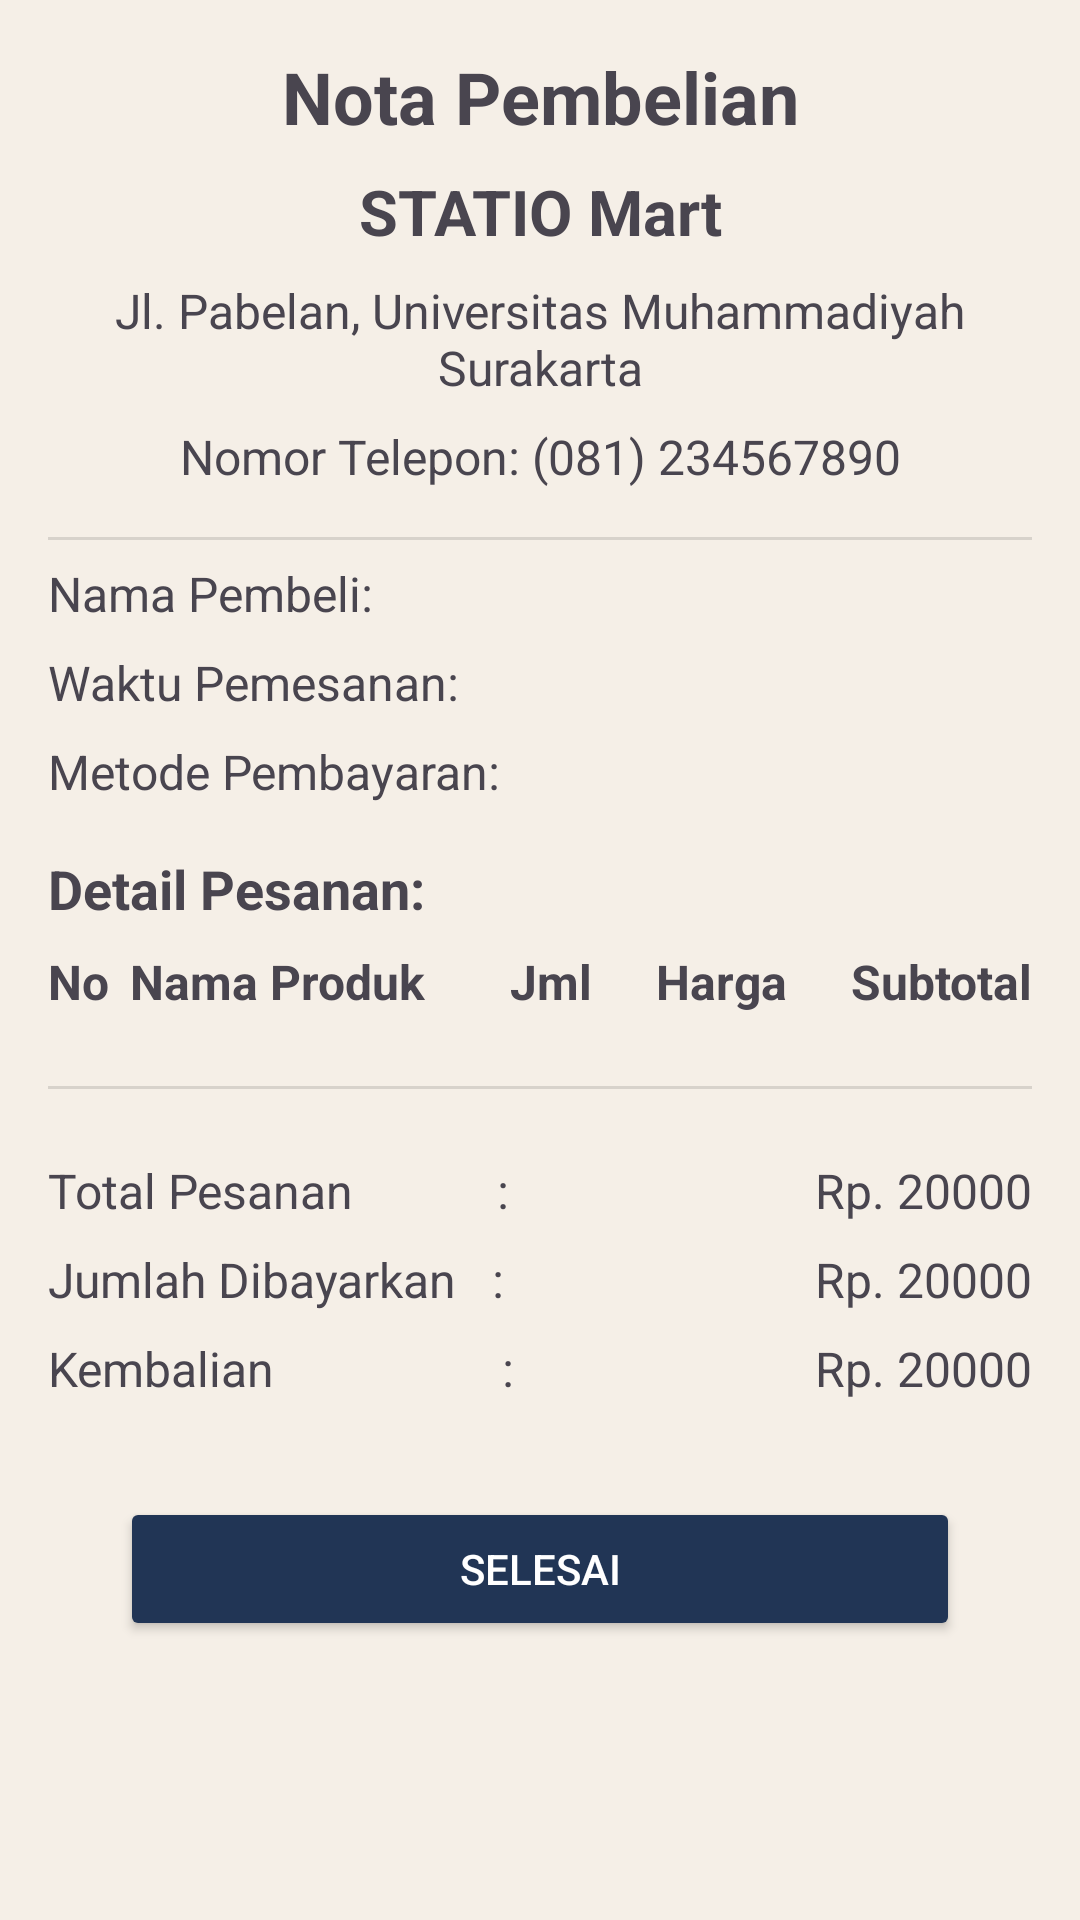

Android layout source for this screen:
<!-- AndroidManifest.xml: application theme Theme.Stationary -->
<!-- res/layout/activity_nota.xml -->
<?xml version="1.0" encoding="utf-8"?>
<FrameLayout xmlns:android="http://schemas.android.com/apk/res/android"
    xmlns:app="http://schemas.android.com/apk/res-auto"
    xmlns:tools="http://schemas.android.com/tools"
    android:layout_width="match_parent"
    android:layout_height="match_parent"
    tools:context=".activities.NotaActivity">

    <androidx.constraintlayout.widget.ConstraintLayout
        android:layout_width="match_parent"
        android:layout_height="match_parent"
        android:padding="16dp">

        
        <TextView
            android:id="@+id/textViewTitle"
            android:layout_width="wrap_content"
            android:layout_height="wrap_content"
            android:text="Nota Pembelian"
            android:textSize="24sp"
            android:textStyle="bold"
            app:layout_constraintTop_toTopOf="parent"
            app:layout_constraintStart_toStartOf="parent"
            app:layout_constraintEnd_toEndOf="parent" />

        
        <TextView
            android:id="@+id/textViewStoreName"
            android:layout_width="wrap_content"
            android:layout_height="wrap_content"
            android:text="STATIO Mart"
            android:textStyle="bold"
            android:textSize="21sp"
            android:gravity="center"
            app:layout_constraintTop_toBottomOf="@+id/textViewTitle"
            app:layout_constraintStart_toStartOf="parent"
            app:layout_constraintEnd_toEndOf="parent"
            android:layout_marginTop="8dp" />

        
        <TextView
            android:id="@+id/textViewStoreAddress"
            android:layout_width="wrap_content"
            android:layout_height="wrap_content"
            android:text="Jl. Pabelan, Universitas Muhammadiyah Surakarta"
            android:textSize="16sp"
            android:gravity="center"
            app:layout_constraintTop_toBottomOf="@+id/textViewStoreName"
            app:layout_constraintStart_toStartOf="parent"
            app:layout_constraintEnd_toEndOf="parent"
            android:layout_marginTop="8dp" />

        
        <TextView
            android:id="@+id/textViewStorePhone"
            android:layout_width="wrap_content"
            android:layout_height="wrap_content"
            android:text="Nomor Telepon: (081) 234567890"
            android:textSize="16sp"
            android:gravity="center"
            app:layout_constraintTop_toBottomOf="@+id/textViewStoreAddress"
            app:layout_constraintStart_toStartOf="parent"
            app:layout_constraintEnd_toEndOf="parent"
            android:layout_marginTop="8dp" />

        
        <View
            android:layout_width="0dp"
            android:layout_height="1dp"
            android:background="?android:attr/listDivider"
            app:layout_constraintTop_toBottomOf="@+id/textViewStorePhone"
            app:layout_constraintStart_toStartOf="parent"
            app:layout_constraintEnd_toEndOf="parent"
            android:layout_marginTop="16dp" />

        
        <TextView
            android:id="@+id/textViewBuyerName"
            android:layout_width="wrap_content"
            android:layout_height="wrap_content"
            android:text="Nama Pembeli: "
            android:textSize="16sp"
            app:layout_constraintTop_toBottomOf="@+id/textViewStorePhone"
            app:layout_constraintStart_toStartOf="parent"
            android:layout_marginTop="24dp" />

        
        <TextView
            android:id="@+id/textViewOrderTime"
            android:layout_width="wrap_content"
            android:layout_height="wrap_content"
            android:text="Waktu Pemesanan: "
            android:textSize="16sp"
            app:layout_constraintTop_toBottomOf="@+id/textViewBuyerName"
            app:layout_constraintStart_toStartOf="parent"
            android:layout_marginTop="8dp" />

        
        <TextView
            android:id="@+id/textViewPaymentMethod"
            android:layout_width="wrap_content"
            android:layout_height="wrap_content"
            android:text="Metode Pembayaran: "
            android:textSize="16sp"
            app:layout_constraintTop_toBottomOf="@+id/textViewOrderTime"
            app:layout_constraintStart_toStartOf="parent"
            android:layout_marginTop="8dp" />

        
        <TextView
            android:id="@+id/textViewOrderDetails"
            android:layout_width="wrap_content"
            android:layout_height="wrap_content"
            android:text="Detail Pesanan:"
            android:textSize="18sp"
            android:textStyle="bold"
            app:layout_constraintTop_toBottomOf="@+id/textViewPaymentMethod"
            app:layout_constraintStart_toStartOf="parent"
            android:layout_marginTop="16dp" />

        
        <LinearLayout
            android:id="@+id/LinearLayoutHeader"
            android:layout_width="match_parent"
            android:layout_height="wrap_content"
            android:orientation="horizontal"
            app:layout_constraintTop_toBottomOf="@+id/textViewOrderDetails"
            android:layout_marginTop="8dp">

            <TextView
                android:layout_width="wrap_content"
                android:layout_height="wrap_content"
                android:text="No"
                android:textStyle="bold"
                android:layout_weight="1"
                android:textSize="16sp" />

            <TextView
                android:layout_width="0dp"
                android:layout_height="wrap_content"
                android:text="Nama Produk"
                android:textStyle="bold"
                android:layout_weight="18"
                android:textSize="16sp" />

            <TextView
                android:layout_width="wrap_content"
                android:layout_height="wrap_content"
                android:text="Jml"
                android:textStyle="bold"
                android:layout_weight="1"
                android:textSize="16sp" />

            <TextView
                android:layout_width="wrap_content"
                android:layout_height="wrap_content"
                android:text="Harga"
                android:textStyle="bold"
                android:layout_weight="2"
                android:gravity="right"
                android:textSize="16sp" />

            <TextView
                android:layout_width="wrap_content"
                android:layout_height="wrap_content"
                android:text="Subtotal"
                android:textStyle="bold"
                android:layout_weight="3"
                android:gravity="right"
                android:textSize="16sp" />
        </LinearLayout>

        <androidx.recyclerview.widget.RecyclerView
            android:id="@+id/recyclerViewOrderDetails"
            android:layout_width="0dp"
            android:layout_height="wrap_content"
            app:layout_constraintTop_toBottomOf="@+id/LinearLayoutHeader"
            app:layout_constraintStart_toStartOf="parent"
            app:layout_constraintEnd_toEndOf="parent"
            android:layout_marginTop="8dp" />

        
        <View
            android:layout_width="0dp"
            android:layout_height="1dp"
            android:background="?android:attr/listDivider"
            app:layout_constraintTop_toBottomOf="@+id/recyclerViewOrderDetails"
            app:layout_constraintStart_toStartOf="parent"
            app:layout_constraintEnd_toEndOf="parent"
            android:layout_marginTop="16dp" />

        
        <TextView
            android:id="@+id/textViewTotalOrder"
            android:layout_width="wrap_content"
            android:layout_height="wrap_content"
            android:layout_marginTop="40dp"
            android:text="Total Pesanan            : "
            android:textSize="16sp"
            app:layout_constraintStart_toStartOf="parent"
            app:layout_constraintTop_toBottomOf="@+id/recyclerViewOrderDetails" />
        <TextView
            android:id="@+id/textViewTotalOrderValue"
            android:layout_width="0dp"
            android:layout_height="wrap_content"
            android:text="Rp. 20000"
            android:textSize="16sp"
            android:gravity="end"
            app:layout_constraintTop_toTopOf="@+id/textViewTotalOrder"
            app:layout_constraintStart_toEndOf="@+id/textViewTotalOrder"
            app:layout_constraintEnd_toEndOf="parent"
            android:layout_marginStart="8dp" />

        
        <TextView
            android:id="@+id/textViewAmountPaid"
            android:layout_width="wrap_content"
            android:layout_height="wrap_content"
            android:text="Jumlah Dibayarkan   :"
            android:textSize="16sp"
            app:layout_constraintTop_toBottomOf="@+id/textViewTotalOrder"
            app:layout_constraintStart_toStartOf="parent"
            android:layout_marginTop="8dp" />
        <TextView
            android:id="@+id/textViewAmountPaidValue"
            android:layout_width="0dp"
            android:layout_height="wrap_content"
            android:text="Rp. 20000"
            android:textSize="16sp"
            android:gravity="end"
            app:layout_constraintTop_toTopOf="@+id/textViewAmountPaid"
            app:layout_constraintStart_toEndOf="@+id/textViewAmountPaid"
            app:layout_constraintEnd_toEndOf="parent"
            android:layout_marginStart="8dp" />

        
        <TextView
            android:id="@+id/textViewChange"
            android:layout_width="wrap_content"
            android:layout_height="wrap_content"
            android:text="Kembalian                   : "
            android:textSize="16sp"
            app:layout_constraintTop_toBottomOf="@+id/textViewAmountPaid"
            app:layout_constraintStart_toStartOf="parent"
            android:layout_marginTop="8dp" />
        
        <TextView
            android:id="@+id/textViewChangeValue"
            android:layout_width="0dp"
            android:layout_height="wrap_content"
            android:text="Rp. 20000"
            android:textSize="16sp"
            android:gravity="end"
            app:layout_constraintTop_toTopOf="@+id/textViewChange"
            app:layout_constraintStart_toEndOf="@+id/textViewChange"
            app:layout_constraintEnd_toEndOf="parent"
            android:layout_marginStart="8dp" />

        
        <Button
            android:id="@+id/buttonFinish"
            android:layout_width="0dp"
            android:layout_height="wrap_content"
            android:layout_marginTop="32dp"
            android:layout_marginStart="24dp"
            android:layout_marginEnd="24dp"
            android:backgroundTint="@color/button_background_color"
            android:textColor="#FFFFFF"
            android:text="Selesai"
            app:cornerRadius="12dp"
            app:layout_constraintEnd_toEndOf="parent"
            app:layout_constraintStart_toStartOf="parent"
            app:layout_constraintTop_toBottomOf="@+id/textViewChange" />

    </androidx.constraintlayout.widget.ConstraintLayout>
</FrameLayout>
<!-- resources referenced by this layout -->
<resources>
  <color name="button_background_color">#213555</color>
  <style name="Theme.Stationary" parent="Base.Theme.Stationary" />
  <style name="Base.Theme.Stationary" parent="Theme.Material3.DayNight.NoActionBar">
          <item name="android:windowBackground">@color/bg_halaman</item>
          
          
      </style>
  <color name="bg_halaman">#F5EFE7</color>
</resources>
